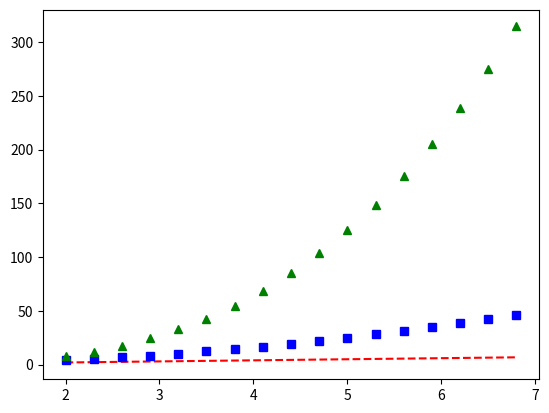

This chart was generated by the following Python code:
import matplotlib.pyplot as plt
import numpy as np

data1 = np.arange(2, 7, 0.3)
plt.plot(data1, data1, "r--", data1, data1**2, "bs", data1, data1**3, "g^")
plt.savefig("newvisualize.png")
